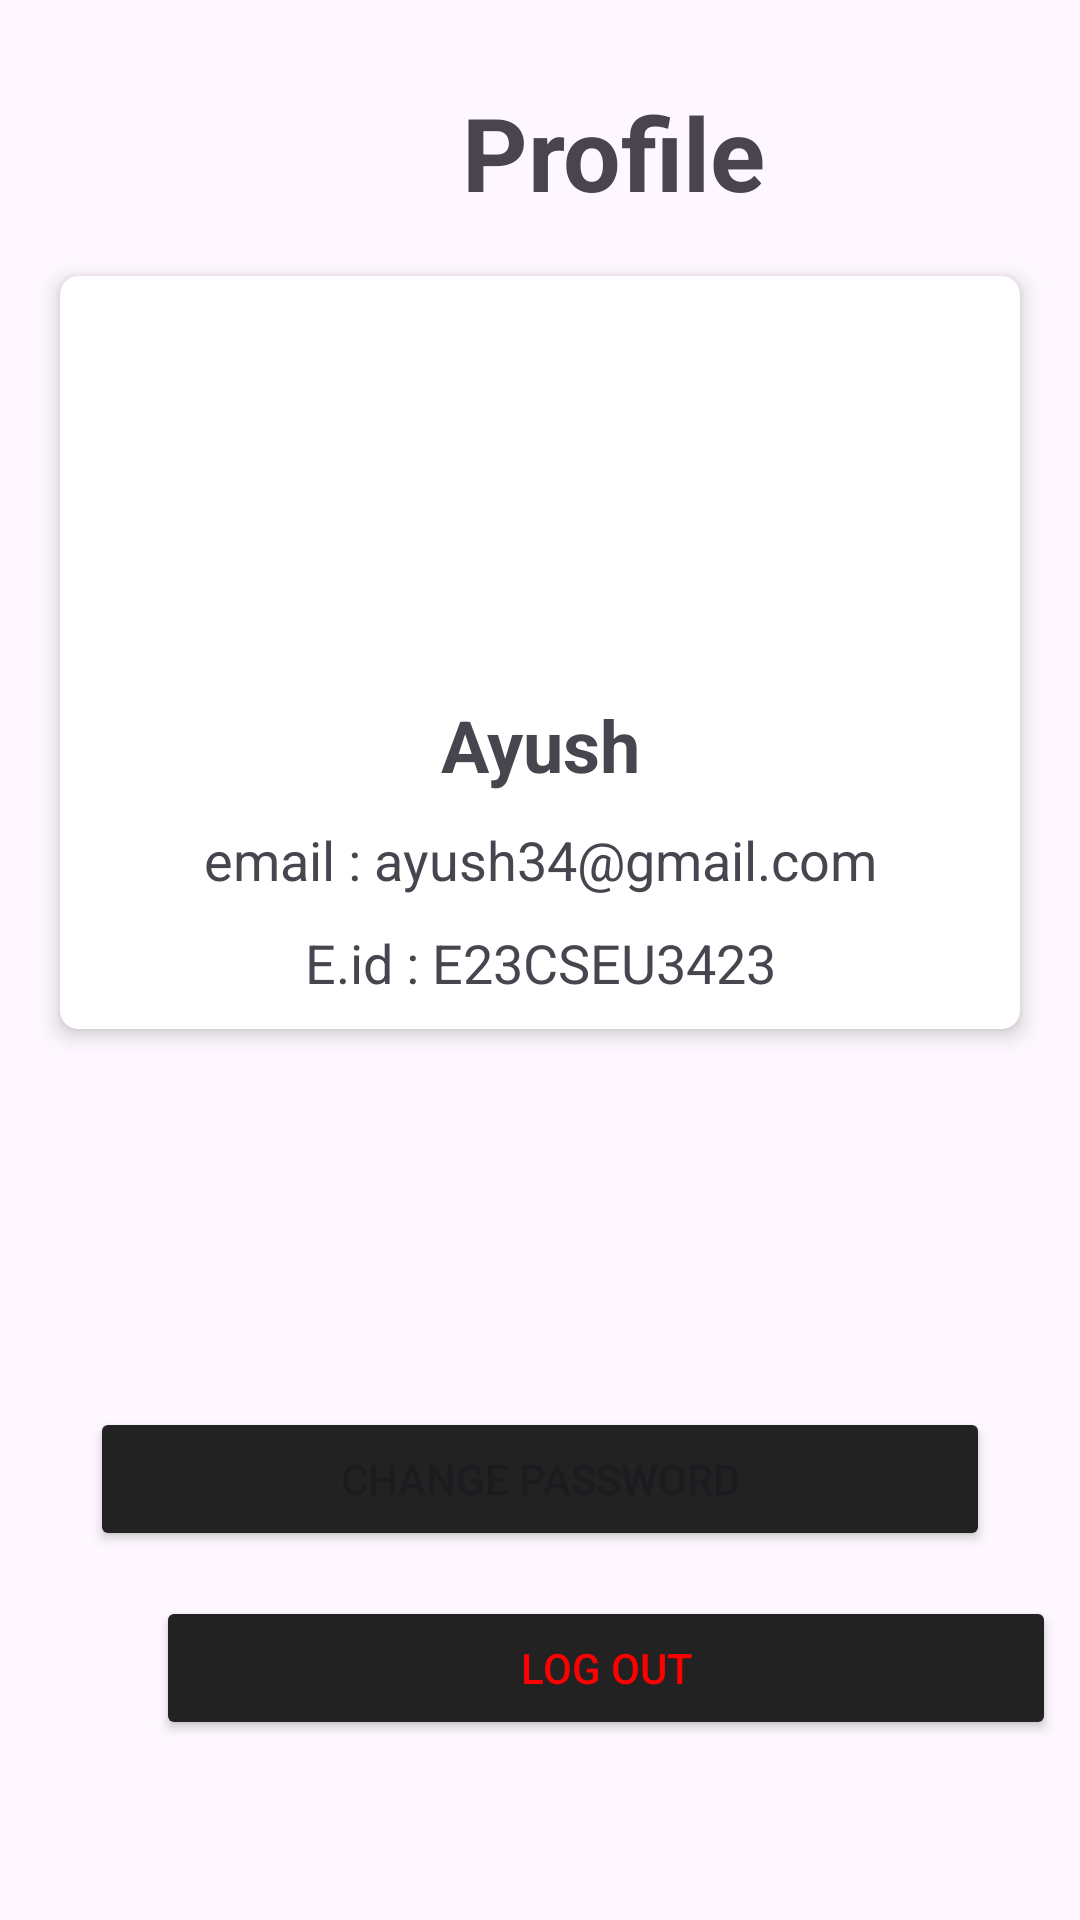

Reconstruct the res/layout file that produces this screen, plus the resources it refers to.
<!-- AndroidManifest.xml: application theme Theme.GigUp -->
<!-- res/layout/fragment_user_profile.xml -->
<?xml version="1.0" encoding="utf-8"?>
<androidx.constraintlayout.widget.ConstraintLayout xmlns:android="http://schemas.android.com/apk/res/android"
    xmlns:app="http://schemas.android.com/apk/res-auto"
    xmlns:tools="http://schemas.android.com/tools"
    android:layout_width="match_parent"
    android:layout_height="match_parent">


    <TextView
        android:id="@+id/textView4"
        android:layout_width="105dp"
        android:layout_height="55dp"
        android:layout_marginStart="152dp"
        android:layout_marginTop="28dp"
        android:text="Profile"
        android:textAlignment="center"
        android:textSize="34sp"
        android:textStyle="bold"
        app:layout_constraintStart_toStartOf="parent"
        app:layout_constraintTop_toTopOf="parent" />

    <androidx.cardview.widget.CardView
        android:id="@+id/card1"
        android:layout_width="match_parent"
        android:layout_height="wrap_content"
        android:layout_marginStart="20dp"
        android:layout_marginTop="9dp"
        android:layout_marginEnd="20dp"
        app:cardCornerRadius="6dp"
        app:cardElevation="4dp"
        app:layout_constraintStart_toStartOf="parent"
        app:layout_constraintTop_toBottomOf="@+id/textView4">

        <LinearLayout
            android:layout_width="match_parent"
            android:layout_height="match_parent"
            android:layout_gravity="center_horizontal"
            android:gravity="center_horizontal"
            android:orientation="vertical">


            <ImageView
                android:id="@+id/image"
                android:layout_width="90dp"
                android:layout_height="90dp"
                app:srcCompat="@drawable/idcard" />

            <TextView
                android:id="@+id/userName"
                android:layout_width="match_parent"
                android:layout_height="wrap_content"
                android:layout_marginTop="50dp"
                android:text="Ayush"
                android:textAlignment="center"
                android:textSize="24dp"
                android:textStyle="bold" />

            <TextView
                android:id="@+id/email"
                android:layout_width="match_parent"
                android:layout_height="wrap_content"

                android:layout_marginTop="10dp"
                android:text="email : ayush34@gmail.com"
                android:textAlignment="center"


                android:textSize="18dp" />

            <TextView
                android:id="@+id/userId"
                android:layout_width="match_parent"
                android:layout_height="wrap_content"

                android:layout_marginTop="10dp"
                android:layout_marginBottom="10dp"
                android:text="E.id : E23CSEU3423"
                android:textAlignment="center"


                android:textSize="18dp" />

        </LinearLayout>


    </androidx.cardview.widget.CardView>


    <Button
        android:id="@+id/button3"
        android:layout_width="300dp"
        android:layout_height="wrap_content"
        android:backgroundTint="#222"
        android:text="Change Password"
        android:layout_marginBottom="15dp"
        app:layout_constraintBottom_toTopOf="@+id/button4"
        app:layout_constraintEnd_toEndOf="parent"
        app:layout_constraintStart_toStartOf="parent" />

    <Button
        android:id="@+id/button4"
        android:layout_width="300dp"
        android:layout_height="wrap_content"
        android:layout_marginStart="52dp"
        android:layout_marginTop="10dp"
        android:backgroundTint="#222"
        android:text="Log Out"
        android:textColor="#FF0000"
        android:layout_marginBottom="60dp"
        app:layout_constraintBottom_toBottomOf="parent"
        app:layout_constraintStart_toStartOf="parent" />

</androidx.constraintlayout.widget.ConstraintLayout>
<!-- resources referenced by this layout -->
<resources>
  <style name="Theme.GigUp" parent="Base.Theme.GigUp" />
  <style name="Base.Theme.GigUp" parent="Theme.Material3.DayNight.NoActionBar">
          
          
      </style>
</resources>
